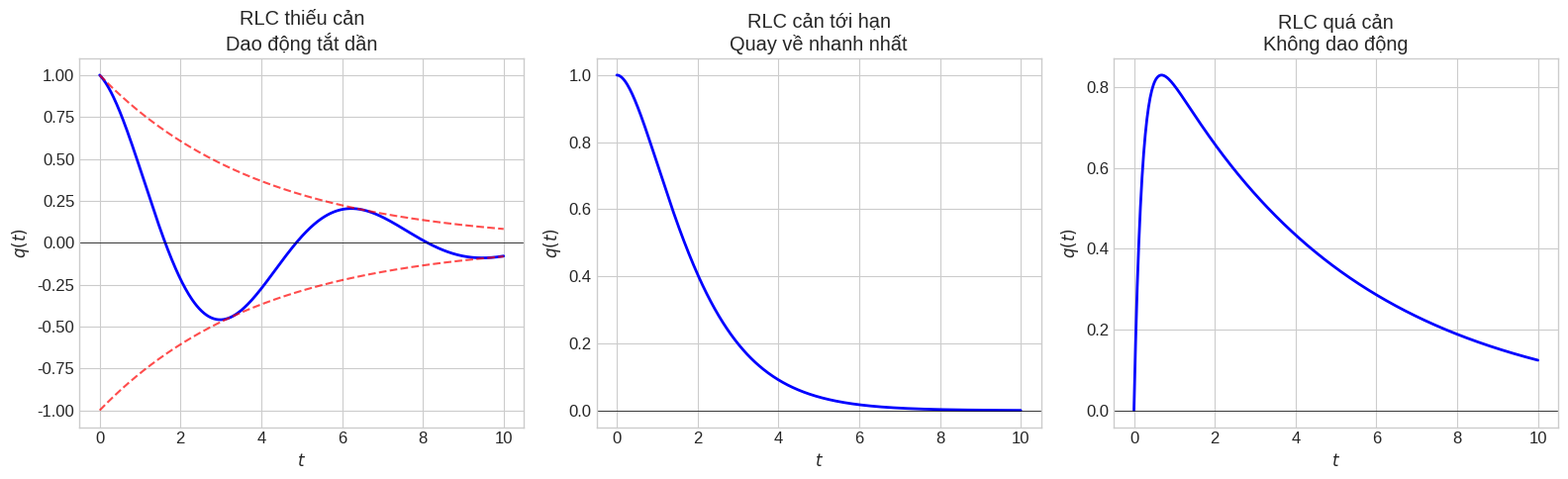

Python code for this plot: (Note: this script raises an exception after producing the figure.)
#!/usr/bin/env python3
"""
Generate educational images for Chapter 02 lessons
Lesson 02-09: RLC Circuits
"""

import numpy as np
import matplotlib.pyplot as plt

plt.style.use('seaborn-v0_8-whitegrid')
plt.rcParams['figure.figsize'] = (12, 8)
plt.rcParams['font.size'] = 12

IMG_PATH = '/Users/nguyenlelinh/teaching/differential-equation-self-learning/img/chapter_img/chapter02/'

# =============================================================================
# Figure 1: RLC Circuit Response
# =============================================================================
fig1, axes1 = plt.subplots(1, 3, figsize=(16, 5))

# Underdamped RLC
ax1 = axes1[0]
t = np.linspace(0, 10, 500)
R = 0.5
L = 1
C = 1
alpha = R/(2*L)
w0 = 1/np.sqrt(L*C)
wd = np.sqrt(w0**2 - alpha**2)

y = np.exp(-alpha*t) * np.cos(wd*t)
ax1.plot(t, y, 'b-', linewidth=2)
ax1.plot(t, np.exp(-alpha*t), 'r--', alpha=0.7)
ax1.plot(t, -np.exp(-alpha*t), 'r--', alpha=0.7)
ax1.axhline(y=0, color='black', linewidth=0.5)
ax1.set_xlabel('$t$')
ax1.set_ylabel('$q(t)$')
ax1.set_title('RLC thiếu cản\nDao động tắt dần')
ax1.set_xlim(-0.5, 10.5)

# Critically damped
ax2 = axes1[1]
R = 2
alpha = R/(2*L)

y = (1 + alpha*t) * np.exp(-alpha*t)
ax2.plot(t, y, 'b-', linewidth=2)
ax2.axhline(y=0, color='black', linewidth=0.5)
ax2.set_xlabel('$t$')
ax2.set_ylabel('$q(t)$')
ax2.set_title('RLC cản tới hạn\nQuay về nhanh nhất')
ax2.set_xlim(-0.5, 10.5)

# Overdamped
ax3 = axes1[2]
R = 5
alpha = R/(2*L)
r1 = -alpha + np.sqrt(alpha**2 - w0**2)
r2 = -alpha - np.sqrt(alpha**2 - w0**2)

y = (np.exp(r1*t) - np.exp(r2*t))
ax3.plot(t, y, 'b-', linewidth=2)
ax3.axhline(y=0, color='black', linewidth=0.5)
ax3.set_xlabel('$t$')
ax3.set_ylabel('$q(t)$')
ax3.set_title('RLC quá cản\nKhông dao động')
ax3.set_xlim(-0.5, 10.5)

plt.tight_layout()
plt.savefig(IMG_PATH + '02_09_rlc_circuits.svg', dpi=150, bbox_inches='tight')
plt.close()

# =============================================================================
# Figure 2: Analogy with Mechanical
# =============================================================================
fig2, axes2 = plt.subplots(1, 2, figsize=(14, 6))

# Voltage response
ax1 = axes2[0]
t = np.linspace(0, 8*np.pi, 500)
# Series RLC with sinusoidal input
R = 0.3
L = 1
C = 1
w = 0.5
V0 = 1

# Steady state: I = V0/sqrt(R^2 + (wL-1/wC)^2) * sin(wt - phi)
# Just show simple damped oscillation
alpha = R/(2*L)
wd = np.sqrt(1/L/C - alpha**2)

i = np.exp(-alpha*t) * np.cos(wd*t) + 0.3 * np.sin(w*t)

ax1.plot(t, i, 'b-', linewidth=2, label='$i(t)$')
ax1.plot(t, np.exp(-alpha*t), 'r--', alpha=0.5, label='Envelope')
ax1.axhline(y=0, color='black', linewidth=0.5)
ax1.set_xlabel('$t$')
ax1.set_ylabel('$i(t)$')
ax1.set_title('Dòng điện trong mạch RLC\nTương tự dao động cơ học')
ax1.legend()
ax1.set_xlim(-0.5, 25)

# Phase shift
ax2 = axes2[1]
w = np.linspace(0.1, 3, 500)
phi = np.arctan((w*L - 1/(w*C))/R)

ax2.plot(w, phi, 'b-', linewidth=2)
ax2.axhline(y=0, color='black', linewidth=0.5)
ax2.axhline(y=np.pi/2, color='red', linestyle='--', alpha=0.7)
ax2.set_xlabel('$\\omega$')
ax2.set_ylabel('$\\phi$ (phase)')
ax2.set_title('Độ lệch pha\n$\\phi = \\arctan\\frac{\\omega L - 1/\\omega C}{R}$')
ax2.set_xlim(0, 3.2)

plt.tight_layout()
plt.savefig(IMG_PATH + '02_09_rlc_response.svg', dpi=150, bbox_inches='tight')
plt.close()

print("Generated images for Chapter 02-09:")
print("  02_09_rlc_circuits.svg")
print("  02_09_rlc_response.svg")
